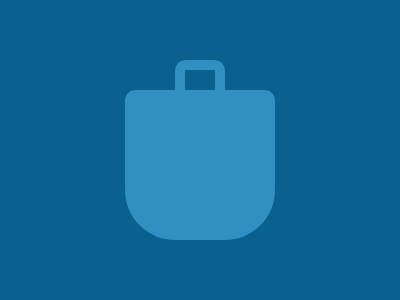

Give the HTML and CSS whose rendering is this image.

<body bgcolor=0A6190><div id=a><div id=b><style>div{position:fixed;background:#328FC1}#a{border:10px solid #0A6190;outline:10px solid #328FC1;left:185;width:10;border-radius:.5px;top:70}#b{width:150;height:150;left:125;top:90;border-radius:10px 10px 50px 50px}